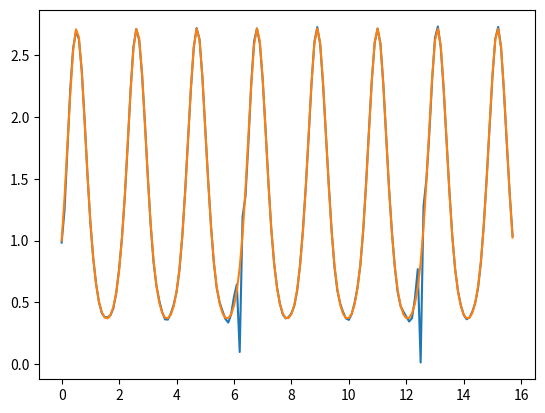

The script that saved this image:
import numpy as np
import matplotlib.pyplot as plt
def f(x):
    return np.exp(np.sin(3*x))
def coeff(n):
    x=np.array([(2*np.pi*(j/n))for j in range (n-1)])
    y=f(x)
    a=[]
    b=[]
    for i in range (n//2):
        pcos=0
        psin=0
        for p in range (n-1):
            pcos+=y[p]*np.cos(i*x[p])
            psin+=y[p]*np.sin(i*x[p])
        a.append((1/(0.5*n))*pcos)
        b.append((1/(0.5*n))*psin)
    return [a,b]
def p(x,n):
    a,b=coeff(n)
    y=0
    for i in range(1,(n//2)-1):
        y+=a[i]*np.cos(i*x)+b[i]*np.sin(i*x)
    y+=0.5*a[0]+0.5*a[(n//2)-1]*np.cos(0.5*n*x)
    return y
print(p(np.pi/2,1000),f(np.pi/2))

plt.figure()
x=np.arange(0,5*np.pi,0.1)
plt.plot(x,p(x,100))

plt.plot(x,f(x))
plt.show()
plt.close()
